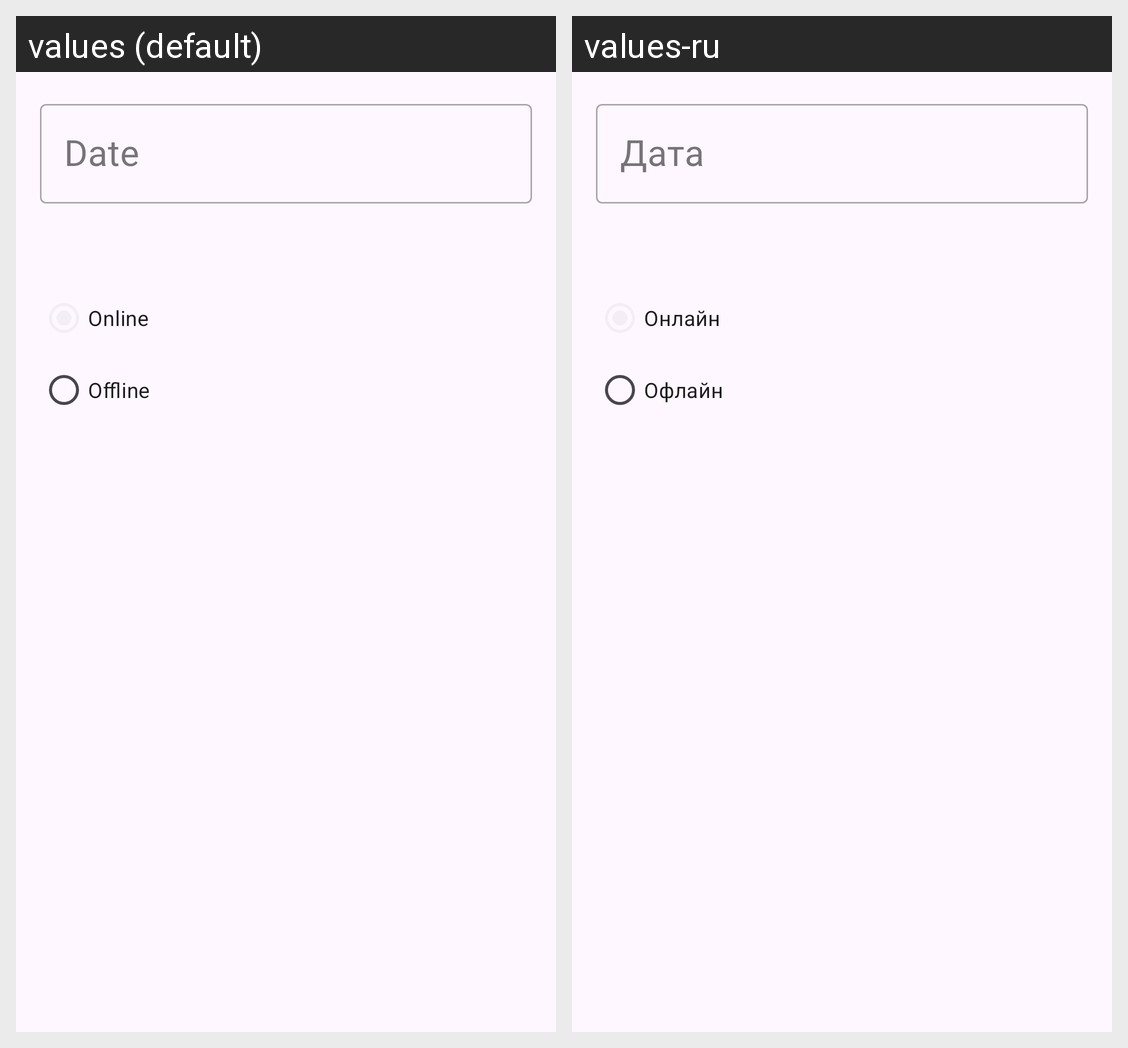

The Android screen above is rendered under two locales of the same app. Produce the string resources it draws, with the default and per-locale values.
Android screen res/layout/bottom_sheet_dialog.xml rendered under 2 locales, left to right: values (default), values-ru. Device: Nexus 5 (rendered at 1080×1920; each locale shown at half size, 540×960, under a caption strip naming it); theme AppTheme.
Strings drawn on this screen, with the default value and each locale's value (text and hints the layout hard-codes, and strings that could not be matched under every locale, appear in the picture but are not listed):

date
  values: Date
  values-ru: Дата

online
  values: Online
  values-ru: Онлайн

offline
  values: Offline
  values-ru: Офлайн
